The GitHub repository aarushshenoy/plant contains a labelled image folder "dataset_itr2" with 5 categories: grape healthy, tomato late blight, tomato two-spotted spider mite, tomato target spot, tomato yellow leaf curl virus. Examples follow, each with its label.

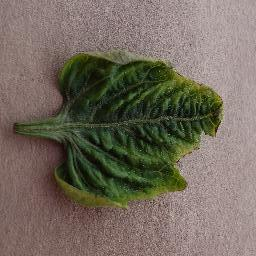
Label: tomato yellow leaf curl virus

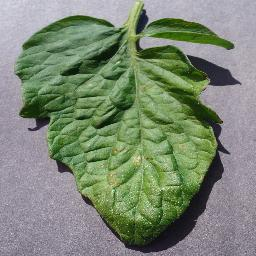
Label: tomato target spot

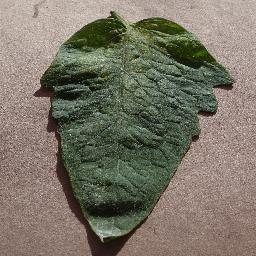
Label: tomato two-spotted spider mite

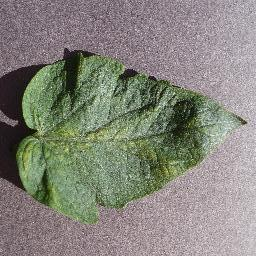
Label: tomato two-spotted spider mite

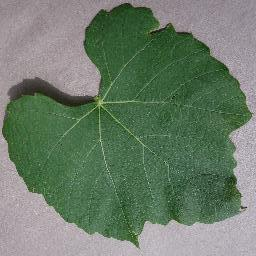
Label: grape healthy

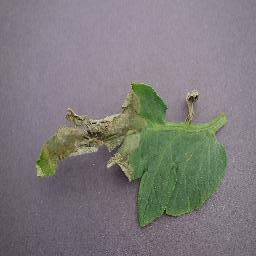
Label: tomato late blight
